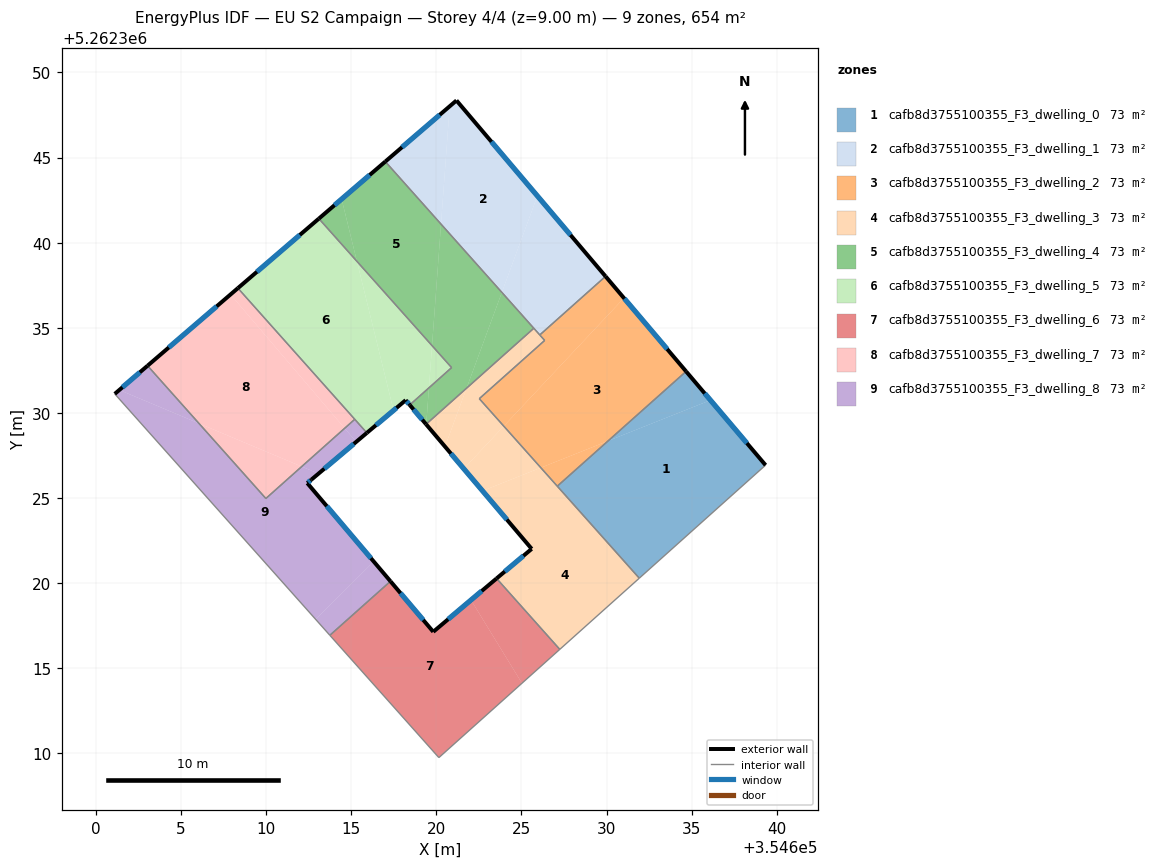
=== STOREY PLAN SPEC (per zone: floor XY polygon, exterior-wall plan segments, windows/doors) ===
zone 1: cafb8d3755100355_F3_dwelling_0  (72.6 m²)
  floor: (354636.11, 5262330.75) (354639.34, 5262326.93) (354636.01, 5262323.94) (354628.67, 5262323.94) (354627.11, 5262325.69) (354630.09, 5262328.35)
  floor: (354634.67, 5262332.44) (354636.11, 5262330.75) (354630.09, 5262328.35)
  floor: (354636.01, 5262323.94) (354631.92, 5262320.29) (354628.67, 5262323.94)
  exterior wall: (354639.34, 5262326.93) – (354634.67, 5262332.44)  [7.2 m]
    window: (354638.25, 5262328.22) – (354635.77, 5262331.14)  [6.1 m²]
  interior walls: 3
zone 2: cafb8d3755100355_F3_dwelling_1  (72.6 m²)
  floor: (354621.18, 5262348.35) (354625.94, 5262342.75) (354623.85, 5262337.08) (354620.28, 5262341.09) (354620.79, 5262348.01)
  floor: (354620.79, 5262348.01) (354620.28, 5262341.09) (354617.00, 5262344.76)
  floor: (354625.94, 5262342.75) (354629.94, 5262338.02) (354626.08, 5262334.58) (354623.85, 5262337.08)
  exterior wall: (354629.94, 5262338.02) – (354621.18, 5262348.35)  [13.5 m]
    window: (354627.89, 5262340.45) – (354623.24, 5262345.93)  [11.4 m²]
  exterior wall: (354621.18, 5262348.35) – (354617.00, 5262344.76)  [5.5 m]
    window: (354620.20, 5262347.51) – (354617.99, 5262345.61)  [4.7 m²]
  interior walls: 3
zone 3: cafb8d3755100355_F3_dwelling_2  (72.6 m²)
  floor: (354631.02, 5262336.75) (354634.67, 5262332.44) (354630.09, 5262328.35) (354626.14, 5262326.78) (354623.96, 5262329.22)
  floor: (354630.09, 5262328.35) (354627.11, 5262325.69) (354626.14, 5262326.78)
  floor: (354629.94, 5262338.02) (354631.02, 5262336.75) (354623.96, 5262329.22) (354622.53, 5262330.83) (354626.37, 5262334.26) (354626.08, 5262334.58)
  exterior wall: (354634.67, 5262332.44) – (354629.94, 5262338.02)  [7.3 m]
    window: (354633.56, 5262333.75) – (354631.05, 5262336.71)  [6.2 m²]
  interior walls: 5
zone 4: cafb8d3755100355_F3_dwelling_3  (72.6 m²)
  floor: (354625.73, 5262334.97) (354626.37, 5262334.26) (354622.53, 5262330.83) (354623.96, 5262329.22) (354621.61, 5262326.72) (354620.51, 5262328.02) (354621.78, 5262331.45)
  floor: (354628.67, 5262323.94) (354631.92, 5262320.29) (354627.25, 5262316.11) (354623.54, 5262320.27) (354625.60, 5262322.01) (354623.97, 5262323.94)
  floor: (354626.14, 5262326.78) (354628.67, 5262323.94) (354623.97, 5262323.94) (354622.72, 5262325.42)
  floor: (354621.78, 5262331.45) (354620.51, 5262328.02) (354619.41, 5262329.32) (354619.41, 5262329.34)
  floor: (354623.96, 5262329.22) (354626.14, 5262326.78) (354622.72, 5262325.42) (354621.61, 5262326.72)
  exterior wall: (354625.60, 5262322.01) – (354623.54, 5262320.27)  [2.7 m]
    window: (354625.12, 5262321.60) – (354624.03, 5262320.68)  [2.3 m²]
  exterior wall: (354619.40, 5262329.33) – (354625.60, 5262322.01)  [9.6 m]
    window: (354620.86, 5262327.61) – (354624.15, 5262323.73)  [8.1 m²]
  interior walls: 8
zone 5: cafb8d3755100355_F3_dwelling_4  (72.6 m²)
  floor: (354617.00, 5262344.76) (354620.28, 5262341.09) (354619.75, 5262333.95) (354615.34, 5262338.90) (354614.44, 5262342.56)
  floor: (354619.57, 5262331.47) (354619.41, 5262329.34) (354619.40, 5262329.33) (354618.44, 5262330.47)
  floor: (354620.28, 5262341.09) (354623.85, 5262337.08) (354621.78, 5262331.45) (354619.41, 5262329.34) (354619.57, 5262331.47) (354620.90, 5262332.66) (354619.75, 5262333.95)
  floor: (354614.44, 5262342.56) (354615.34, 5262338.90) (354613.10, 5262341.41)
  floor: (354623.85, 5262337.08) (354625.73, 5262334.97) (354621.78, 5262331.45)
  exterior wall: (354618.44, 5262330.47) – (354619.40, 5262329.33)  [1.5 m]
    window: (354618.66, 5262330.20) – (354619.17, 5262329.60)  [1.3 m²]
  exterior wall: (354617.00, 5262344.76) – (354613.10, 5262341.41)  [5.1 m]
    window: (354616.09, 5262343.98) – (354614.02, 5262342.20)  [4.3 m²]
  interior walls: 4
zone 6: cafb8d3755100355_F3_dwelling_5  (72.6 m²)
  floor: (354615.34, 5262338.90) (354617.49, 5262330.15) (354615.92, 5262328.83) (354608.35, 5262337.33) (354613.10, 5262341.41)
  floor: (354615.34, 5262338.90) (354619.75, 5262333.95) (354619.57, 5262331.47) (354618.44, 5262330.47) (354618.20, 5262330.75) (354617.49, 5262330.15)
  floor: (354619.75, 5262333.95) (354620.90, 5262332.66) (354619.57, 5262331.47)
  exterior wall: (354613.10, 5262341.41) – (354608.34, 5262337.33)  [6.3 m]
    window: (354611.98, 5262340.45) – (354609.46, 5262338.29)  [5.3 m²]
  exterior wall: (354618.20, 5262330.75) – (354618.44, 5262330.47)  [0.4 m]
    window: (354618.26, 5262330.68) – (354618.38, 5262330.53)  [0.3 m²]
  exterior wall: (354615.92, 5262328.83) – (354618.20, 5262330.75)  [3.0 m]
    window: (354616.46, 5262329.28) – (354617.67, 5262330.30)  [2.5 m²]
  interior walls: 4
zone 7: cafb8d3755100355_F3_dwelling_6  (72.6 m²)
  floor: (354622.04, 5262319.01) (354625.03, 5262314.12) (354620.15, 5262309.75) (354613.75, 5262316.94) (354617.31, 5262320.11) (354619.82, 5262317.14)
  floor: (354623.54, 5262320.27) (354627.25, 5262316.11) (354625.03, 5262314.12) (354622.04, 5262319.01)
  exterior wall: (354619.82, 5262317.14) – (354617.31, 5262320.11)  [3.9 m]
    window: (354619.23, 5262317.84) – (354617.90, 5262319.41)  [3.3 m²]
  exterior wall: (354623.54, 5262320.27) – (354619.82, 5262317.14)  [4.9 m]
    window: (354622.67, 5262319.54) – (354620.70, 5262317.88)  [4.1 m²]
  interior walls: 4
zone 8: cafb8d3755100355_F3_dwelling_7  (72.6 m²)
  floor: (354607.91, 5262336.96) (354614.62, 5262329.10) (354612.09, 5262326.85) (354606.06, 5262329.38) (354603.04, 5262332.77)
  floor: (354608.35, 5262337.33) (354615.21, 5262329.62) (354614.62, 5262329.10) (354607.91, 5262336.96)
  floor: (354612.09, 5262326.85) (354609.99, 5262324.97) (354606.06, 5262329.38)
  exterior wall: (354608.34, 5262337.33) – (354603.04, 5262332.77)  [7.0 m]
    window: (354607.10, 5262336.26) – (354604.28, 5262333.84)  [5.9 m²]
  interior walls: 3
zone 9: cafb8d3755100355_F3_dwelling_8  (72.6 m²)
  floor: (354613.08, 5262326.43) (354612.42, 5262325.88) (354616.32, 5262321.27) (354612.91, 5262317.87) (354601.11, 5262331.12) (354601.38, 5262331.35) (354606.06, 5262329.38) (354609.99, 5262324.97) (354612.09, 5262326.85)
  floor: (354614.62, 5262329.10) (354615.30, 5262328.30) (354613.08, 5262326.43) (354612.09, 5262326.85)
  floor: (354603.04, 5262332.77) (354606.06, 5262329.38) (354601.38, 5262331.35)
  floor: (354616.32, 5262321.27) (354617.31, 5262320.11) (354613.75, 5262316.94) (354612.91, 5262317.87)
  floor: (354615.21, 5262329.62) (354615.92, 5262328.83) (354615.30, 5262328.30) (354614.62, 5262329.10)
  exterior wall: (354612.66, 5262326.07) – (354615.92, 5262328.83)  [4.3 m]
    window: (354613.42, 5262326.72) – (354615.15, 5262328.18)  [3.6 m²]
  exterior wall: (354612.42, 5262325.88) – (354612.66, 5262326.07)  [0.3 m]
    window: (354612.48, 5262325.92) – (354612.60, 5262326.03)  [0.3 m²]
  exterior wall: (354617.31, 5262320.11) – (354612.42, 5262325.88)  [7.6 m]
    window: (354616.16, 5262321.46) – (354613.57, 5262324.52)  [6.4 m²]
  exterior wall: (354603.04, 5262332.77) – (354601.11, 5262331.12)  [2.5 m]
    window: (354602.59, 5262332.38) – (354601.56, 5262331.50)  [2.1 m²]
  interior walls: 5

=== DERIVED (storey summary) ===
Building: EU S2 Campaign
Storey: 4 of 4  (floor level z = 9.00 m)
Storey gross floor area: 653.5 m²
Zones on this storey: 9
  - cafb8d3755100355_F3_dwelling_0: floor 72.6 m²; exterior wall 7.2 m (21.7 m²); 1 window(s) 6.1 m²; WWR 28.1%
  - cafb8d3755100355_F3_dwelling_1: floor 72.6 m²; exterior wall 19.1 m (57.2 m²); 2 window(s) 16.1 m²; WWR 28.1%
  - cafb8d3755100355_F3_dwelling_2: floor 72.6 m²; exterior wall 7.3 m (22.0 m²); 1 window(s) 6.2 m²; WWR 28.1%
  - cafb8d3755100355_F3_dwelling_3: floor 72.6 m²; exterior wall 12.3 m (36.9 m²); 2 window(s) 10.4 m²; WWR 28.1%
  - cafb8d3755100355_F3_dwelling_4: floor 72.6 m²; exterior wall 6.6 m (19.9 m²); 2 window(s) 5.6 m²; WWR 28.1%
  - cafb8d3755100355_F3_dwelling_5: floor 72.6 m²; exterior wall 9.6 m (28.9 m²); 3 window(s) 8.1 m²; WWR 28.1%
  - cafb8d3755100355_F3_dwelling_6: floor 72.6 m²; exterior wall 8.8 m (26.3 m²); 2 window(s) 7.4 m²; WWR 28.1%
  - cafb8d3755100355_F3_dwelling_7: floor 72.6 m²; exterior wall 7.0 m (21.0 m²); 1 window(s) 5.9 m²; WWR 28.1%
  - cafb8d3755100355_F3_dwelling_8: floor 72.6 m²; exterior wall 14.7 m (44.0 m²); 4 window(s) 12.4 m²; WWR 28.1%
Zone adjacency (shared interzone walls):
  - cafb8d3755100355_F3_dwelling_0 ↔ cafb8d3755100355_F3_dwelling_2
  - cafb8d3755100355_F3_dwelling_0 ↔ cafb8d3755100355_F3_dwelling_3
  - cafb8d3755100355_F3_dwelling_1 ↔ cafb8d3755100355_F3_dwelling_2
  - cafb8d3755100355_F3_dwelling_1 ↔ cafb8d3755100355_F3_dwelling_3
  - cafb8d3755100355_F3_dwelling_1 ↔ cafb8d3755100355_F3_dwelling_4
  - cafb8d3755100355_F3_dwelling_2 ↔ cafb8d3755100355_F3_dwelling_3
  - cafb8d3755100355_F3_dwelling_3 ↔ cafb8d3755100355_F3_dwelling_4
  - cafb8d3755100355_F3_dwelling_3 ↔ cafb8d3755100355_F3_dwelling_6
  - cafb8d3755100355_F3_dwelling_4 ↔ cafb8d3755100355_F3_dwelling_5
  - cafb8d3755100355_F3_dwelling_5 ↔ cafb8d3755100355_F3_dwelling_7
  - cafb8d3755100355_F3_dwelling_5 ↔ cafb8d3755100355_F3_dwelling_8
  - cafb8d3755100355_F3_dwelling_6 ↔ cafb8d3755100355_F3_dwelling_8
  - cafb8d3755100355_F3_dwelling_7 ↔ cafb8d3755100355_F3_dwelling_8